2-way image classification set "cats_and_dogs" from GitHub (Parthraj-Mori/CNN_deep); label vocabulary: cat, dog.

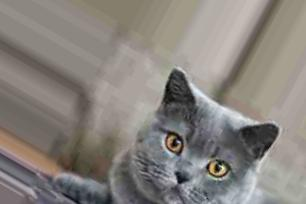
Label: cat

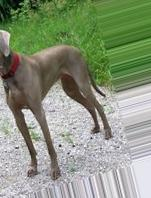
Label: dog

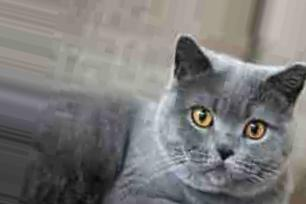
Label: cat

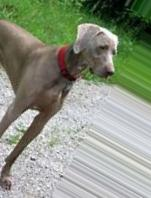
Label: dog

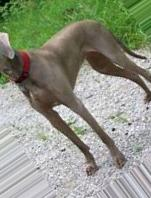
Label: dog

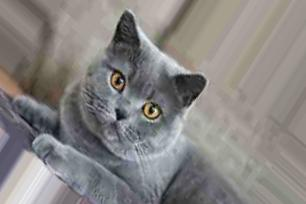
Label: cat
